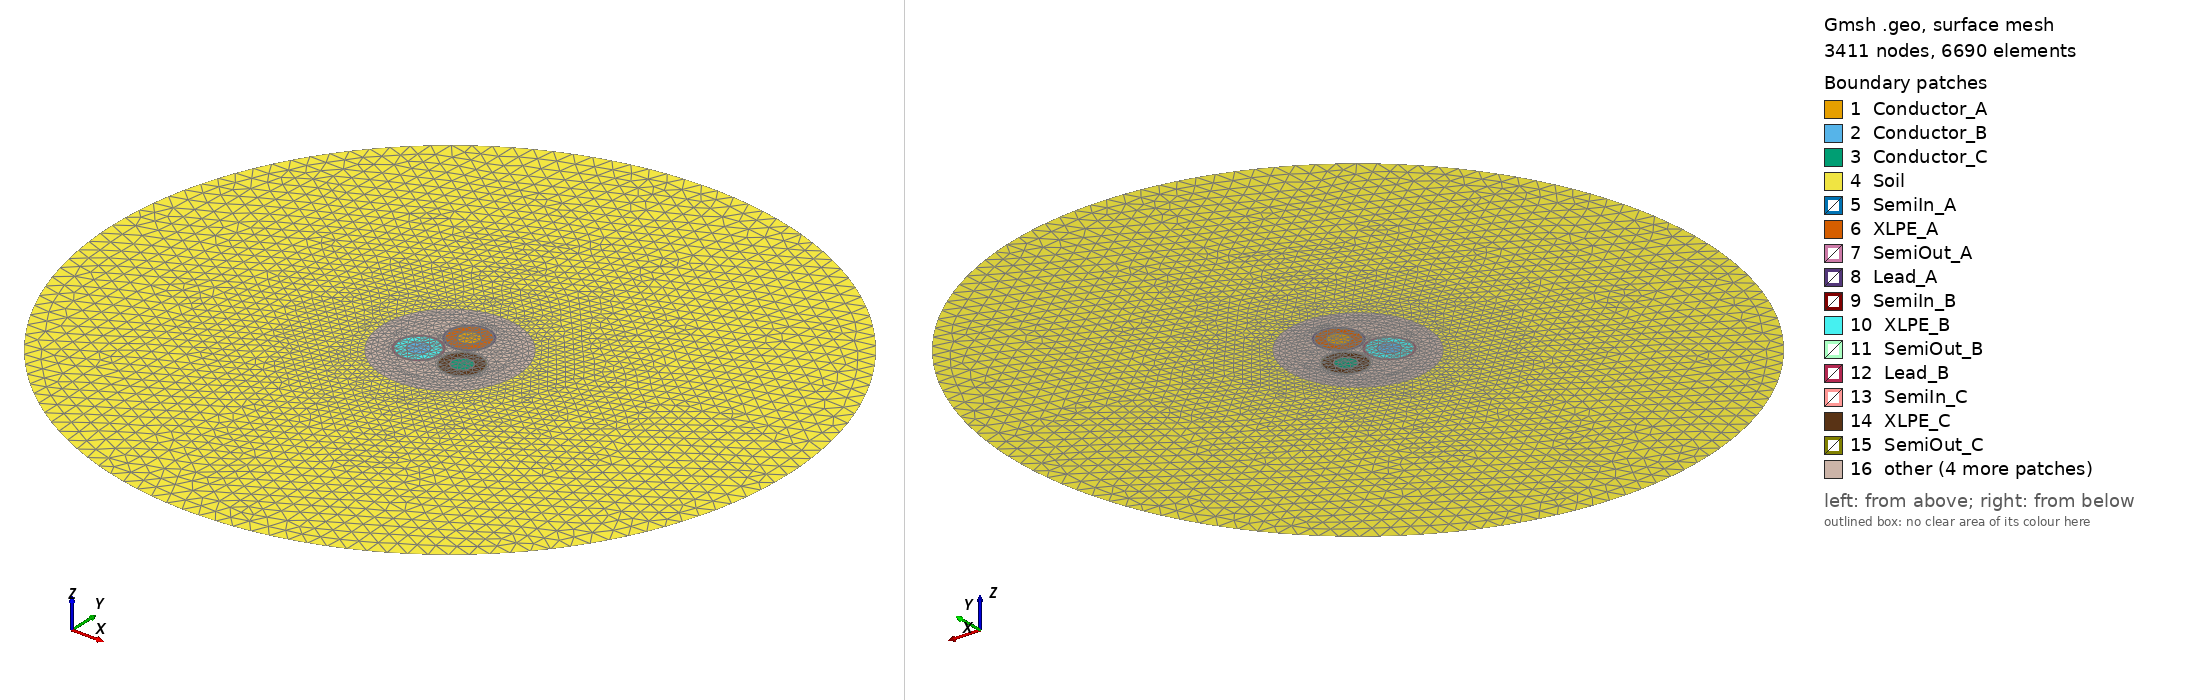

Gmsh geometry script, surface-meshed: 3411 nodes, 6690 surface elements. Boundary patches (legend numbers): 1 Conductor_A, 2 Conductor_B, 3 Conductor_C, 4 Soil, 5 SemiIn_A, 6 XLPE_A, 7 SemiOut_A, 8 Lead_A, 9 SemiIn_B, 10 XLPE_B, 11 SemiOut_B, 12 Lead_B, 13 SemiIn_C, 14 XLPE_C, 15 SemiOut_C, 16 other. Left view from above one corner, right view from below the opposite corner. Legend entries are the model's physical surfaces. The drawing asked Gmsh for element sizes between 1% and 20% of the model's largest extent; the script's own settings can give other sizes.

=== cable_geometry.geo (drawn) ===
// ============================================================
// NMES High-Voltage Cable - Geometry (Per-core lead sheaths)
// Version: V1.2
// ============================================================
// Units in the geometry are millimetres.
// Mesh.ScalingFactor = 0.001 converts them to metres for GetDP.
// ============================================================

SetFactory("OpenCASCADE");
Include "cable_parameters.geo";

Mesh.ScalingFactor = 0.001;
Mesh.SaveAll = 0;
Mesh.MeshSizeExtendFromBoundary = 1;

// ------------------------------------------------------------
// Core centres
// ------------------------------------------------------------
cxA = 0.0;               cyA = R_trefoil;
cxB = -d_trefoil/2;      cyB = -R_trefoil/2;
cxC =  d_trefoil/2;      cyC = -R_trefoil/2;

// ------------------------------------------------------------
// Create all disks
// ------------------------------------------------------------
// Core A
Disk(1)  = {cxA, cyA, 0, r_cond};
Disk(2)  = {cxA, cyA, 0, r_semi_in};
Disk(3)  = {cxA, cyA, 0, r_xlpe};
Disk(4)  = {cxA, cyA, 0, r_semi_out};
Disk(5)  = {cxA, cyA, 0, r_lead};

// Core B
Disk(6)  = {cxB, cyB, 0, r_cond};
Disk(7)  = {cxB, cyB, 0, r_semi_in};
Disk(8)  = {cxB, cyB, 0, r_xlpe};
Disk(9)  = {cxB, cyB, 0, r_semi_out};
Disk(10) = {cxB, cyB, 0, r_lead};

// Core C
Disk(11) = {cxC, cyC, 0, r_cond};
Disk(12) = {cxC, cyC, 0, r_semi_in};
Disk(13) = {cxC, cyC, 0, r_xlpe};
Disk(14) = {cxC, cyC, 0, r_semi_out};
Disk(15) = {cxC, cyC, 0, r_lead};

// Outer domains (centred at origin)
Disk(16) = {0, 0, 0, r_fill};
Disk(17) = {0, 0, 0, r_armour_out};
Disk(18) = {0, 0, 0, r_outer};
Disk(19) = {0, 0, 0, r_soil};

// ------------------------------------------------------------
// Fragments: conformal interfaces (tags change after this line)
// ------------------------------------------------------------
If(Flag_Defect)
  Disk(20) = {cxC + d_def, cyC, 0, r_def};
  BooleanFragments{ Surface{19}; Delete; }{ Surface{1:18, 20}; Delete; }
Else
  BooleanFragments{ Surface{19}; Delete; }{ Surface{1:18}; Delete; }
EndIf

// ------------------------------------------------------------
// Select surfaces by POSITION (bounding boxes), not with Closest.
// (BooleanFragments renumbers surfaces; a box test is robust.)
// ------------------------------------------------------------
e = 1e-3;
cxs() = {cxA, cxB, cxC};
cys() = {cyA, cyB, cyC};
For k In {0:2}
  x0 = cxs(k); y0 = cys(k);
  b0[] = Surface In BoundingBox{x0-r_cond    -e, y0-r_cond    -e, -e, x0+r_cond    +e, y0+r_cond    +e, e};
  b1[] = Surface In BoundingBox{x0-r_semi_in -e, y0-r_semi_in -e, -e, x0+r_semi_in +e, y0+r_semi_in +e, e};
  b2[] = Surface In BoundingBox{x0-r_xlpe    -e, y0-r_xlpe    -e, -e, x0+r_xlpe    +e, y0+r_xlpe    +e, e};
  b3[] = Surface In BoundingBox{x0-r_semi_out-e, y0-r_semi_out-e, -e, x0+r_semi_out+e, y0+r_semi_out+e, e};
  b4[] = Surface In BoundingBox{x0-r_lead    -e, y0-r_lead    -e, -e, x0+r_lead    +e, y0+r_lead    +e, e};
  cond~{k}[]    = b0[];
  semiin~{k}[]  = b1[]; semiin~{k}[]  -= b0[];
  xlpe~{k}[]    = b2[]; xlpe~{k}[]    -= b1[];
  semiout~{k}[] = b3[]; semiout~{k}[] -= b2[];
  lead~{k}[]    = b4[]; lead~{k}[]    -= b3[];
  core~{k}[]    = b4[];
EndFor
If(Flag_Defect)
  vx = cxC + d_def;  vy = cyC;
  bV[] = Surface In BoundingBox{vx-r_def-e, vy-r_def-e, -e, vx+r_def+e, vy+r_def+e, e};
  xlpe_2[] -= bV[];
EndIf
bF[] = Surface In BoundingBox{-r_fill      -e, -r_fill      -e, -e, r_fill      +e, r_fill      +e, e};
bA[] = Surface In BoundingBox{-r_armour_out-e, -r_armour_out-e, -e, r_armour_out+e, r_armour_out+e, e};
bO[] = Surface In BoundingBox{-r_outer     -e, -r_outer     -e, -e, r_outer     +e, r_outer     +e, e};
bS[] = Surface In BoundingBox{-r_soil      -e, -r_soil      -e, -e, r_soil      +e, r_soil      +e, e};
fill[]   = bF[]; fill[]   -= {core_0[], core_1[], core_2[]};
armour[] = bA[]; armour[] -= bF[];
outer[]  = bO[]; outer[]  -= bA[];
soil[]   = bS[]; soil[]   -= bO[];

Physical Surface("Conductor_A", 1)  = cond_0[];
Physical Surface("Conductor_B", 2)  = cond_1[];
Physical Surface("Conductor_C", 3)  = cond_2[];
Physical Surface("XLPE_A", 4)       = xlpe_0[];
Physical Surface("XLPE_B", 5)       = xlpe_1[];
Physical Surface("XLPE_C", 6)       = xlpe_2[];
Physical Surface("SemiIn_A", 7)     = semiin_0[];
Physical Surface("SemiIn_B", 8)     = semiin_1[];
Physical Surface("SemiIn_C", 9)     = semiin_2[];
Physical Surface("SemiOut_A", 10)   = semiout_0[];
Physical Surface("SemiOut_B", 11)   = semiout_1[];
Physical Surface("SemiOut_C", 12)   = semiout_2[];
Physical Surface("Lead_A", 13)      = lead_0[];
Physical Surface("Lead_B", 14)      = lead_1[];
Physical Surface("Lead_C", 15)      = lead_2[];
Physical Surface("Filling", 16)     = fill[];
Physical Surface("Armour", 17)      = armour[];
Physical Surface("Outer", 18)       = outer[];
Physical Surface("Soil", 19)        = soil[];

If(Flag_Defect)
  Physical Surface("Void", 21) = bV[];
EndIf

bnd() = CombinedBoundary{ Surface{:}; };
Physical Curve("Outer_Boundary", 20) = {bnd()};

// ------------------------------------------------------------
// Mesh sizes, coarse -> fine (shared points keep the last value)
// ------------------------------------------------------------
MeshSize{ PointsOf{ Surface{soil[]};   } } = lc_soil;
MeshSize{ PointsOf{ Surface{outer[]};  } } = lc_outer;
MeshSize{ PointsOf{ Surface{armour[]}; } } = lc_armour;
MeshSize{ PointsOf{ Surface{fill[]};   } } = lc_fill;
For k In {0:2}
  MeshSize{ PointsOf{ Surface{lead~{k}[]};    } } = lc_lead;
  MeshSize{ PointsOf{ Surface{cond~{k}[]};    } } = lc_cond;
  MeshSize{ PointsOf{ Surface{semiout~{k}[]}; } } = lc_semi;
  MeshSize{ PointsOf{ Surface{semiin~{k}[]};  } } = lc_semi;
  MeshSize{ PointsOf{ Surface{xlpe~{k}[]};    } } = lc_xlpe;
EndFor

DefineConstant[ lc_xlpe_in = {-1, Name "Mesh/lc_xlpe_in (<0 = off)"} ];
If(lc_xlpe_in > 0)
  For k In {0:2}
    x0 = cxs(k); y0 = cys(k);
    ci[] = Curve In BoundingBox{x0-r_semi_in-e, y0-r_semi_in-e, -e, x0+r_semi_in+e, y0+r_semi_in+e, e};
    ci[] -= Curve In BoundingBox{x0-r_cond-e, y0-r_cond-e, -e, x0+r_cond+e, y0+r_cond+e, e};
    MeshSize{ PointsOf{ Curve{ci[]}; } } = lc_xlpe_in;
  EndFor
EndIf

If(Flag_Defect)
  MeshSize{ PointsOf{ Surface{bV[]}; } } = lc_void;
EndIf
//+
Show "*";
//+
Show "*";
//+
Show "*";
//+
Hide {
  Point{1}; Curve{1}; Surface{12}; 
}
//+
Show "*";
//+
Hide {
  Point{1}; Curve{1}; Surface{12}; 
}
//+
Show "*";
//+
Show "*";
